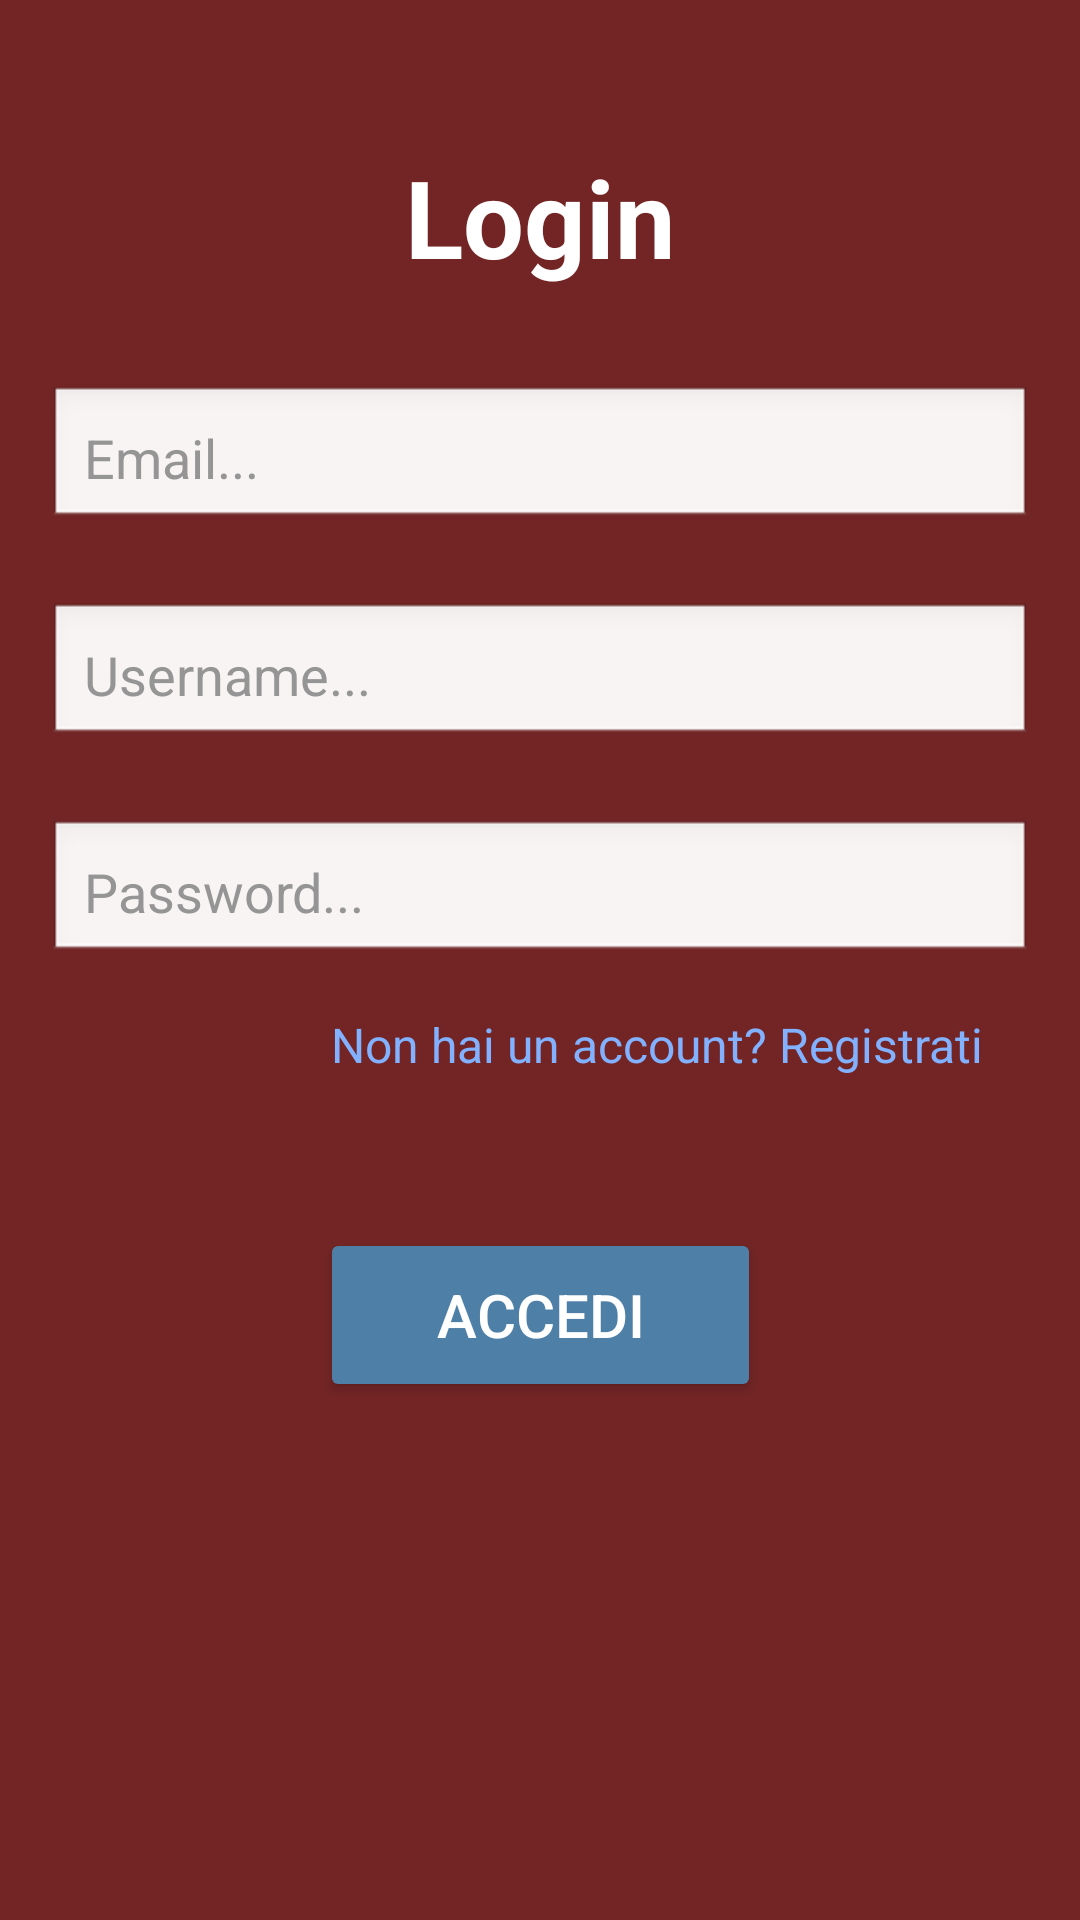

The Android layout XML behind this screen, and the referenced resources:
<!-- AndroidManifest.xml: application theme Theme.ProgettoTDP -->
<!-- res/layout/login_activity.xml -->
<?xml version="1.0" encoding="utf-8"?>
<androidx.constraintlayout.widget.ConstraintLayout
    xmlns:android="http://schemas.android.com/apk/res/android"
    xmlns:app="http://schemas.android.com/apk/res-auto"
    xmlns:tools="http://schemas.android.com/tools"
    android:layout_width="match_parent"
    android:layout_height="match_parent"
    android:background="#732525"
    android:padding="16dp"
    tools:context=".Login_activity">

     <TextView
         android:id="@+id/textView3"
         android:layout_width="0dp"
         android:layout_height="wrap_content"
         android:text="Login"
         android:textAlignment="center"
         android:textColor="@android:color/white"
         android:textSize="36sp"
         android:textStyle="bold"
         app:layout_constraintTop_toTopOf="parent"
         app:layout_constraintStart_toStartOf="parent"
         app:layout_constraintEnd_toEndOf="parent"
         android:layout_marginTop="32dp" />

     <EditText
         android:id="@+id/Email"
         android:layout_width="0dp"
         android:layout_height="wrap_content"
         android:hint="Email..."
         android:inputType="textEmailAddress"
         android:textColor="@android:color/black"
         android:textColorHint="#959595"
         android:textSize="18sp"
         android:padding="12dp"
         android:background="@android:drawable/edit_text"
         app:layout_constraintTop_toBottomOf="@id/textView3"
         app:layout_constraintStart_toStartOf="parent"
         app:layout_constraintEnd_toEndOf="parent"
         android:layout_marginTop="32dp" />

     <EditText
         android:id="@+id/Username"
         android:layout_width="0dp"
         android:layout_height="wrap_content"
         android:hint="Username..."
         android:inputType="text"
         android:textColor="@android:color/black"
         android:textColorHint="#959595"
         android:textSize="18sp"
         android:padding="12dp"
         android:background="@android:drawable/edit_text"
         app:layout_constraintTop_toBottomOf="@id/Email"
         app:layout_constraintStart_toStartOf="parent"
         app:layout_constraintEnd_toEndOf="parent"
         android:layout_marginTop="24dp" />

     <EditText
         android:id="@+id/Password"
         android:layout_width="0dp"
         android:layout_height="wrap_content"
         android:hint="Password..."
         android:inputType="textPassword"
         android:textColor="@android:color/black"
         android:textColorHint="#959595"
         android:textSize="18sp"
         android:padding="12dp"
         android:background="@android:drawable/edit_text"
         app:layout_constraintTop_toBottomOf="@id/Username"
         app:layout_constraintStart_toStartOf="parent"
         app:layout_constraintEnd_toEndOf="parent"
         android:layout_marginTop="24dp" />

     <TextView
         android:id="@+id/textView4"
         android:layout_width="wrap_content"
         android:layout_height="wrap_content"
         android:layout_marginTop="16dp"
         android:layout_marginEnd="16dp"
         android:clickable="true"
         android:minHeight="48dp"
         android:onClick="openRegistrationPage"
         android:text="Non hai un account? Registrati"
         android:textColor="#82B1FF"
         android:textSize="16sp"
         app:layout_constraintEnd_toEndOf="parent"
         app:layout_constraintTop_toBottomOf="@id/Password" />


     <Button
         android:id="@+id/LoginButton"
         android:layout_width="147dp"
         android:layout_height="58dp"
         android:layout_marginTop="24dp"
         android:backgroundTint="#4E7FA6"
         android:text="Accedi"
         android:textColor="#FFFFFF"
         android:textSize="20sp"
         app:layout_constraintEnd_toEndOf="parent"
         app:layout_constraintStart_toStartOf="parent"
         app:layout_constraintTop_toBottomOf="@id/textView4" />

</androidx.constraintlayout.widget.ConstraintLayout>
<!-- resources referenced by this layout -->
<resources>
  <style name="Theme.ProgettoTDP" parent="Base.Theme.ProgettoTDP" />
  <style name="Base.Theme.ProgettoTDP" parent="Theme.Material3.DayNight.NoActionBar">
          
          
      </style>
</resources>
